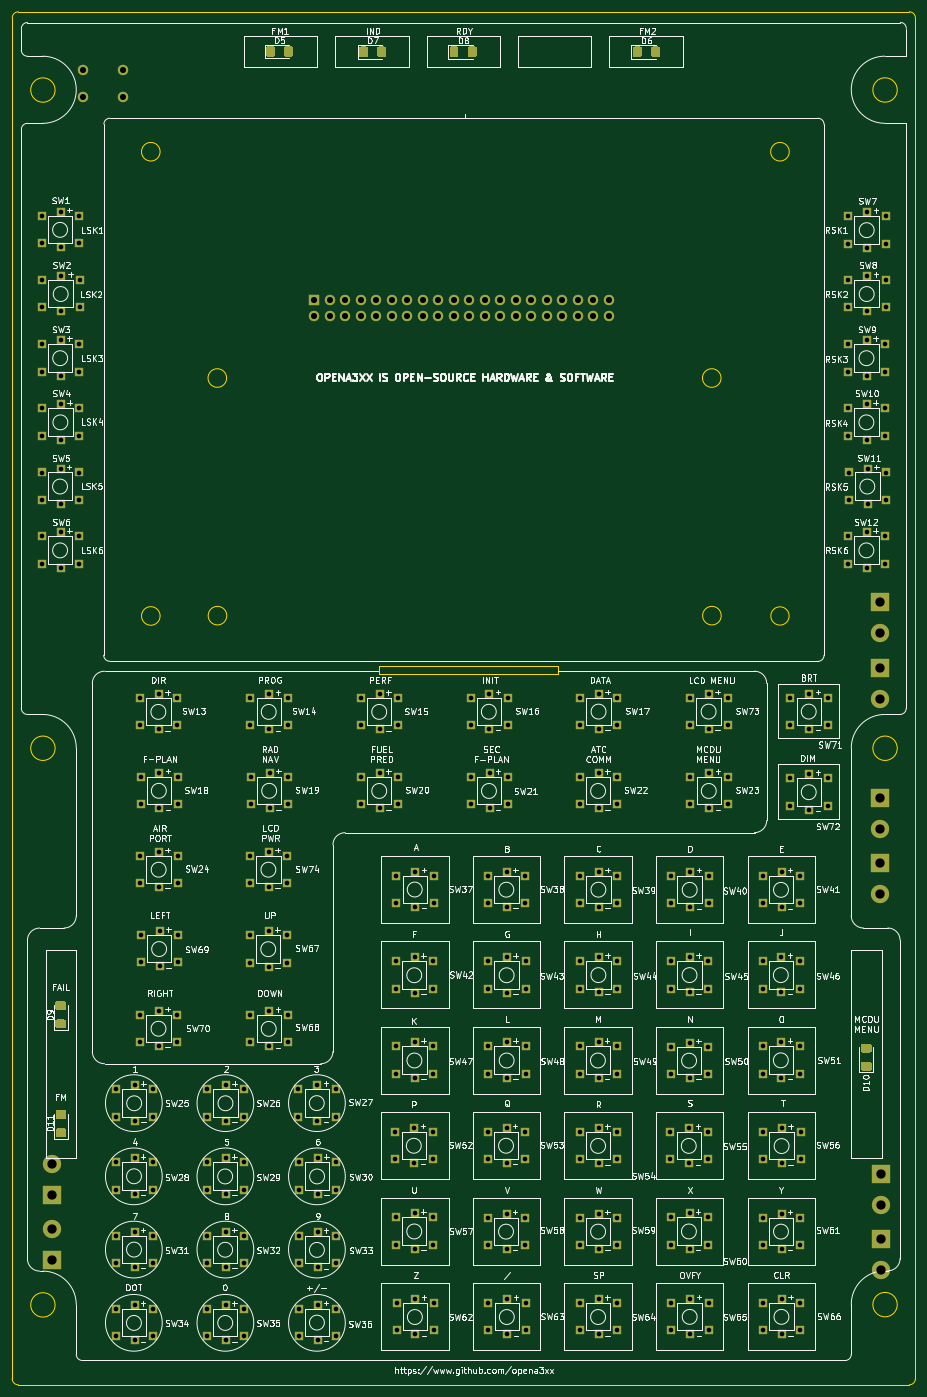
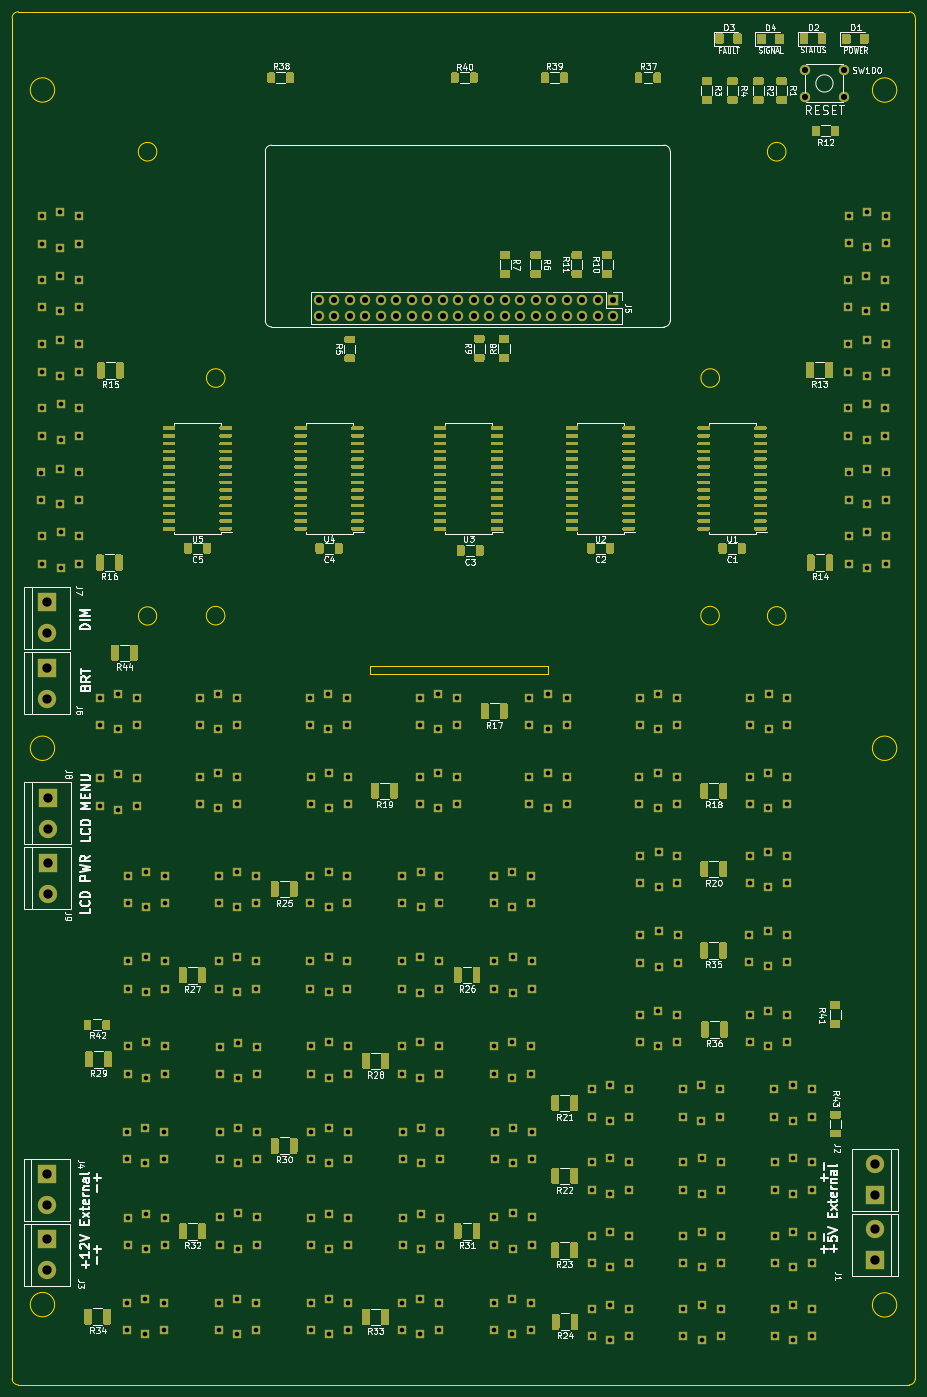
Circuit board: 11 layer files. Board 148.0 x 225.0 mm.
- bottom_copper: opena3xx-mcdu-B_Cu.gbr (133412 bytes)
- bottom_mask: opena3xx-mcdu-B_Mask.gbr (100651 bytes)
- paste: opena3xx-mcdu-B_Paste.gbr (85800 bytes)
- bottom_silk: opena3xx-mcdu-B_SilkS.gbr (84378 bytes)
- outline: opena3xx-mcdu-Edge_Cuts.gbr (2405 bytes)
- top_copper: opena3xx-mcdu-F_Cu.gbr (35078 bytes)
- top_mask: opena3xx-mcdu-F_Mask.gbr (20221 bytes)
- paste: opena3xx-mcdu-F_Paste.gbr (5370 bytes)
- top_silk: opena3xx-mcdu-F_SilkS.gbr (223726 bytes)
- drill: opena3xx-mcdu-NPTH.drl (269 bytes)
- drill: opena3xx-mcdu-PTH.drl (8452 bytes)

=== bottom_copper: opena3xx-mcdu-B_Cu.gbr (133412 bytes, source omitted) ===
=== bottom_mask: opena3xx-mcdu-B_Mask.gbr (100651 bytes, source omitted) ===
=== paste: opena3xx-mcdu-B_Paste.gbr (85800 bytes, source omitted) ===
=== bottom_silk: opena3xx-mcdu-B_SilkS.gbr (84378 bytes, source omitted) ===
=== outline: opena3xx-mcdu-Edge_Cuts.gbr ===
%TF.GenerationSoftware,KiCad,Pcbnew,(5.1.9)-1*%
%TF.CreationDate,2021-06-15T23:19:55+02:00*%
%TF.ProjectId,opena3xx-mcdu,6f70656e-6133-4787-982d-6d6364752e6b,0.1*%
%TF.SameCoordinates,Original*%
%TF.FileFunction,Profile,NP*%
%FSLAX46Y46*%
G04 Gerber Fmt 4.6, Leading zero omitted, Abs format (unit mm)*
G04 Created by KiCad (PCBNEW (5.1.9)-1) date 2021-06-15 23:19:55*
%MOMM*%
%LPD*%
G01*
G04 APERTURE LIST*
%TA.AperFunction,Profile*%
%ADD10C,0.050000*%
%TD*%
%TA.AperFunction,Profile*%
%ADD11C,0.200000*%
%TD*%
G04 APERTURE END LIST*
D10*
X284226000Y-83058000D02*
G75*
G03*
X284226000Y-83058000I-1524000J0D01*
G01*
X203200000Y-83058000D02*
G75*
G03*
X203200000Y-83058000I-1524000J0D01*
G01*
X284251400Y-121996200D02*
G75*
G03*
X284251400Y-121996200I-1524000J0D01*
G01*
X203225400Y-121996200D02*
G75*
G03*
X203225400Y-121996200I-1524000J0D01*
G01*
D11*
X175096704Y-35862963D02*
G75*
G03*
X175096704Y-35862963I-2000000J0D01*
G01*
X169069654Y-248042938D02*
X315069653Y-248042938D01*
X313098973Y-143725977D02*
G75*
G03*
X313098973Y-143725977I-2000000J0D01*
G01*
X313099057Y-35854494D02*
G75*
G03*
X313099057Y-35854494I-2000000J0D01*
G01*
X168069654Y-24042939D02*
G75*
G02*
X169069654Y-23042939I1000000J0D01*
G01*
X175099057Y-234945484D02*
G75*
G03*
X175099057Y-234945484I-2000000J0D01*
G01*
X316069653Y-247042938D02*
X316069653Y-24042939D01*
X168069654Y-24042939D02*
X168069654Y-247042938D01*
X169069654Y-248042938D02*
G75*
G02*
X168069654Y-247042938I0J1000000D01*
G01*
X315069653Y-23042939D02*
G75*
G02*
X316069653Y-24042939I0J-1000000D01*
G01*
X315069653Y-23042939D02*
X169069654Y-23042939D01*
X175098989Y-143726029D02*
G75*
G03*
X175098989Y-143726029I-2000000J0D01*
G01*
X316069653Y-247042938D02*
G75*
G02*
X315069653Y-248042938I-1000000J0D01*
G01*
X313099067Y-234900316D02*
G75*
G03*
X313099067Y-234900316I-2000000J0D01*
G01*
D10*
X295377461Y-122047000D02*
G75*
G03*
X295377461Y-122047000I-1499461J0D01*
G01*
X192303400Y-122047000D02*
G75*
G03*
X192303400Y-122047000I-1524000J0D01*
G01*
X295402212Y-45974000D02*
G75*
G03*
X295402212Y-45974000I-1524212J0D01*
G01*
X192303612Y-45974000D02*
G75*
G03*
X192303612Y-45974000I-1524212J0D01*
G01*
X228206300Y-130225800D02*
X240461800Y-130225800D01*
X228206300Y-131521200D02*
X228206300Y-130225800D01*
X257479800Y-131521200D02*
X228206300Y-131521200D01*
X257479800Y-130225800D02*
X257479800Y-131521200D01*
X240461800Y-130225800D02*
X257479800Y-130225800D01*
M02*

=== top_copper: opena3xx-mcdu-F_Cu.gbr (35078 bytes, source omitted) ===
=== top_mask: opena3xx-mcdu-F_Mask.gbr (20221 bytes, source omitted) ===
=== paste: opena3xx-mcdu-F_Paste.gbr ===
%TF.GenerationSoftware,KiCad,Pcbnew,(5.1.9)-1*%
%TF.CreationDate,2021-06-15T23:19:55+02:00*%
%TF.ProjectId,opena3xx-mcdu,6f70656e-6133-4787-982d-6d6364752e6b,0.1*%
%TF.SameCoordinates,Original*%
%TF.FileFunction,Paste,Top*%
%TF.FilePolarity,Positive*%
%FSLAX46Y46*%
G04 Gerber Fmt 4.6, Leading zero omitted, Abs format (unit mm)*
G04 Created by KiCad (PCBNEW (5.1.9)-1) date 2021-06-15 23:19:55*
%MOMM*%
%LPD*%
G01*
G04 APERTURE LIST*
G04 APERTURE END LIST*
%TO.C,D11*%
G36*
G01*
X176684600Y-204470000D02*
X175434600Y-204470000D01*
G75*
G02*
X175184600Y-204220000I0J250000D01*
G01*
X175184600Y-203295000D01*
G75*
G02*
X175434600Y-203045000I250000J0D01*
G01*
X176684600Y-203045000D01*
G75*
G02*
X176934600Y-203295000I0J-250000D01*
G01*
X176934600Y-204220000D01*
G75*
G02*
X176684600Y-204470000I-250000J0D01*
G01*
G37*
G36*
G01*
X176684600Y-207445000D02*
X175434600Y-207445000D01*
G75*
G02*
X175184600Y-207195000I0J250000D01*
G01*
X175184600Y-206270000D01*
G75*
G02*
X175434600Y-206020000I250000J0D01*
G01*
X176684600Y-206020000D01*
G75*
G02*
X176934600Y-206270000I0J-250000D01*
G01*
X176934600Y-207195000D01*
G75*
G02*
X176684600Y-207445000I-250000J0D01*
G01*
G37*
%TD*%
%TO.C,D10*%
G36*
G01*
X308650800Y-193585800D02*
X307400800Y-193585800D01*
G75*
G02*
X307150800Y-193335800I0J250000D01*
G01*
X307150800Y-192410800D01*
G75*
G02*
X307400800Y-192160800I250000J0D01*
G01*
X308650800Y-192160800D01*
G75*
G02*
X308900800Y-192410800I0J-250000D01*
G01*
X308900800Y-193335800D01*
G75*
G02*
X308650800Y-193585800I-250000J0D01*
G01*
G37*
G36*
G01*
X308650800Y-196560800D02*
X307400800Y-196560800D01*
G75*
G02*
X307150800Y-196310800I0J250000D01*
G01*
X307150800Y-195385800D01*
G75*
G02*
X307400800Y-195135800I250000J0D01*
G01*
X308650800Y-195135800D01*
G75*
G02*
X308900800Y-195385800I0J-250000D01*
G01*
X308900800Y-196310800D01*
G75*
G02*
X308650800Y-196560800I-250000J0D01*
G01*
G37*
%TD*%
%TO.C,D9*%
G36*
G01*
X176621600Y-186626200D02*
X175371600Y-186626200D01*
G75*
G02*
X175121600Y-186376200I0J250000D01*
G01*
X175121600Y-185451200D01*
G75*
G02*
X175371600Y-185201200I250000J0D01*
G01*
X176621600Y-185201200D01*
G75*
G02*
X176871600Y-185451200I0J-250000D01*
G01*
X176871600Y-186376200D01*
G75*
G02*
X176621600Y-186626200I-250000J0D01*
G01*
G37*
G36*
G01*
X176621600Y-189601200D02*
X175371600Y-189601200D01*
G75*
G02*
X175121600Y-189351200I0J250000D01*
G01*
X175121600Y-188426200D01*
G75*
G02*
X175371600Y-188176200I250000J0D01*
G01*
X176621600Y-188176200D01*
G75*
G02*
X176871600Y-188426200I0J-250000D01*
G01*
X176871600Y-189351200D01*
G75*
G02*
X176621600Y-189601200I-250000J0D01*
G01*
G37*
%TD*%
%TO.C,D8*%
G36*
G01*
X242748600Y-30228700D02*
X242748600Y-28978700D01*
G75*
G02*
X242998600Y-28728700I250000J0D01*
G01*
X243923600Y-28728700D01*
G75*
G02*
X244173600Y-28978700I0J-250000D01*
G01*
X244173600Y-30228700D01*
G75*
G02*
X243923600Y-30478700I-250000J0D01*
G01*
X242998600Y-30478700D01*
G75*
G02*
X242748600Y-30228700I0J250000D01*
G01*
G37*
G36*
G01*
X239773600Y-30228700D02*
X239773600Y-28978700D01*
G75*
G02*
X240023600Y-28728700I250000J0D01*
G01*
X240948600Y-28728700D01*
G75*
G02*
X241198600Y-28978700I0J-250000D01*
G01*
X241198600Y-30228700D01*
G75*
G02*
X240948600Y-30478700I-250000J0D01*
G01*
X240023600Y-30478700D01*
G75*
G02*
X239773600Y-30228700I0J250000D01*
G01*
G37*
%TD*%
%TO.C,D7*%
G36*
G01*
X227888600Y-30228700D02*
X227888600Y-28978700D01*
G75*
G02*
X228138600Y-28728700I250000J0D01*
G01*
X229063600Y-28728700D01*
G75*
G02*
X229313600Y-28978700I0J-250000D01*
G01*
X229313600Y-30228700D01*
G75*
G02*
X229063600Y-30478700I-250000J0D01*
G01*
X228138600Y-30478700D01*
G75*
G02*
X227888600Y-30228700I0J250000D01*
G01*
G37*
G36*
G01*
X224913600Y-30228700D02*
X224913600Y-28978700D01*
G75*
G02*
X225163600Y-28728700I250000J0D01*
G01*
X226088600Y-28728700D01*
G75*
G02*
X226338600Y-28978700I0J-250000D01*
G01*
X226338600Y-30228700D01*
G75*
G02*
X226088600Y-30478700I-250000J0D01*
G01*
X225163600Y-30478700D01*
G75*
G02*
X224913600Y-30228700I0J250000D01*
G01*
G37*
%TD*%
%TO.C,D6*%
G36*
G01*
X272783600Y-30228700D02*
X272783600Y-28978700D01*
G75*
G02*
X273033600Y-28728700I250000J0D01*
G01*
X273958600Y-28728700D01*
G75*
G02*
X274208600Y-28978700I0J-250000D01*
G01*
X274208600Y-30228700D01*
G75*
G02*
X273958600Y-30478700I-250000J0D01*
G01*
X273033600Y-30478700D01*
G75*
G02*
X272783600Y-30228700I0J250000D01*
G01*
G37*
G36*
G01*
X269808600Y-30228700D02*
X269808600Y-28978700D01*
G75*
G02*
X270058600Y-28728700I250000J0D01*
G01*
X270983600Y-28728700D01*
G75*
G02*
X271233600Y-28978700I0J-250000D01*
G01*
X271233600Y-30228700D01*
G75*
G02*
X270983600Y-30478700I-250000J0D01*
G01*
X270058600Y-30478700D01*
G75*
G02*
X269808600Y-30228700I0J250000D01*
G01*
G37*
%TD*%
%TO.C,D5*%
G36*
G01*
X212648600Y-30165200D02*
X212648600Y-28915200D01*
G75*
G02*
X212898600Y-28665200I250000J0D01*
G01*
X213823600Y-28665200D01*
G75*
G02*
X214073600Y-28915200I0J-250000D01*
G01*
X214073600Y-30165200D01*
G75*
G02*
X213823600Y-30415200I-250000J0D01*
G01*
X212898600Y-30415200D01*
G75*
G02*
X212648600Y-30165200I0J250000D01*
G01*
G37*
G36*
G01*
X209673600Y-30165200D02*
X209673600Y-28915200D01*
G75*
G02*
X209923600Y-28665200I250000J0D01*
G01*
X210848600Y-28665200D01*
G75*
G02*
X211098600Y-28915200I0J-250000D01*
G01*
X211098600Y-30165200D01*
G75*
G02*
X210848600Y-30415200I-250000J0D01*
G01*
X209923600Y-30415200D01*
G75*
G02*
X209673600Y-30165200I0J250000D01*
G01*
G37*
%TD*%
M02*

=== top_silk: opena3xx-mcdu-F_SilkS.gbr (223726 bytes, source omitted) ===
=== drill: opena3xx-mcdu-NPTH.drl ===
M48
; DRILL file {KiCad (5.1.9)-1} date 06/15/21 23:19:47
; FORMAT={-:-/ absolute / inch / decimal}
; #@! TF.CreationDate,2021-06-15T23:19:47+02:00
; #@! TF.GenerationSoftware,Kicad,Pcbnew,(5.1.9)-1
; #@! TF.FileFunction,NonPlated,1,2,NPTH
FMAT,2
INCH
%
G90
G05
T0
M30

=== drill: opena3xx-mcdu-PTH.drl (8452 bytes, source omitted) ===
